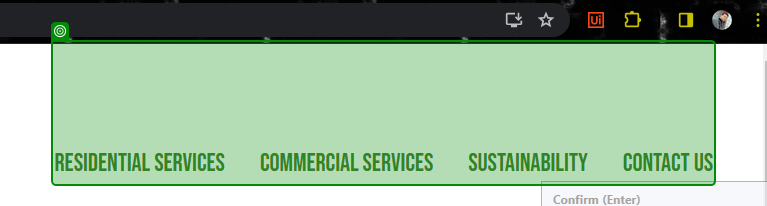
Task: Test Automation Project
Workflow: SUSTAINABILITY_VerifyNavBarText

Step 1: get-attribute of the list in window 'Dragonfly Environmental Logistics - Sustainability' (chrome.exe)
